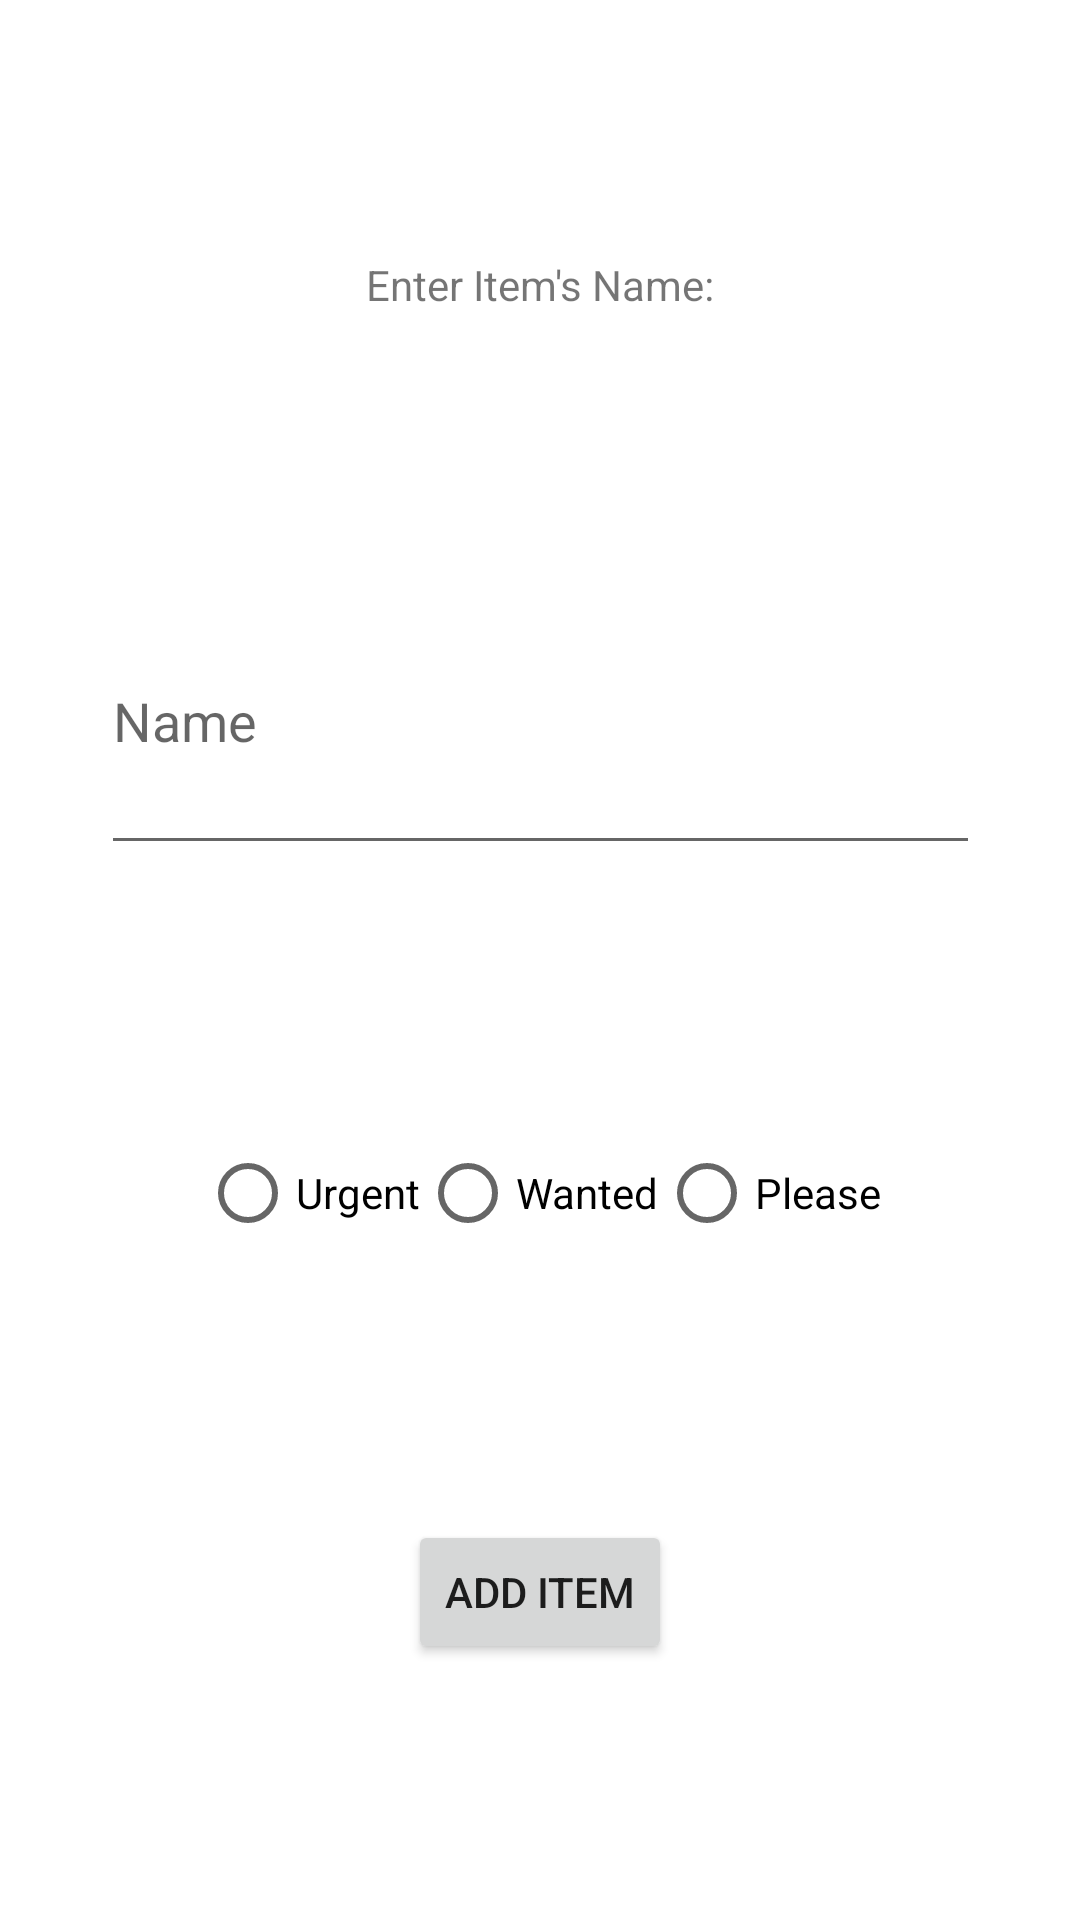

This screen was rendered from an Android layout file. Write that file and the resources it references.
<!-- AndroidManifest.xml: application theme Theme.ShareShop -->
<!-- res/layout/activity_add_new_item.xml -->
<?xml version="1.0" encoding="utf-8"?>
<androidx.constraintlayout.widget.ConstraintLayout xmlns:android="http://schemas.android.com/apk/res/android"
    xmlns:app="http://schemas.android.com/apk/res-auto"
    xmlns:tools="http://schemas.android.com/tools"
    android:layout_width="match_parent"
    android:layout_height="match_parent"
    tools:context=".AddNewItemActivity">

    <TextView
        android:id="@+id/textView"
        android:layout_width="wrap_content"
        android:layout_height="wrap_content"
        android:text="Enter Item's Name:"
        app:layout_constraintBottom_toTopOf="@+id/editTextName"
        app:layout_constraintEnd_toEndOf="parent"
        app:layout_constraintStart_toStartOf="parent"
        app:layout_constraintTop_toTopOf="parent" />

    <EditText
        android:id="@+id/editTextName"
        android:layout_width="293dp"
        android:layout_height="99dp"
        android:ems="10"
        android:hint="Name"
        android:inputType="textPersonName"
        app:layout_constraintBottom_toTopOf="@+id/radioGroup"
        app:layout_constraintEnd_toEndOf="parent"
        app:layout_constraintStart_toStartOf="parent"
        app:layout_constraintTop_toBottomOf="@+id/textView" />

    <RadioGroup
        android:id="@+id/radioGroup"
        android:layout_width="wrap_content"
        android:layout_height="wrap_content"
        android:orientation="horizontal"
        app:layout_constraintBottom_toTopOf="@+id/addButton"
        app:layout_constraintEnd_toEndOf="parent"
        app:layout_constraintStart_toStartOf="parent"
        app:layout_constraintTop_toBottomOf="@+id/editTextName">

        <RadioButton
            android:id="@+id/radioButton"
            android:layout_width="match_parent"
            android:layout_height="wrap_content"
            android:text="Urgent" />

        <RadioButton
            android:id="@+id/radioButton2"
            android:layout_width="wrap_content"
            android:layout_height="wrap_content"
            android:layout_weight="1"
            android:text="Wanted" />

        <RadioButton
            android:id="@+id/radioButton3"
            android:layout_width="wrap_content"
            android:layout_height="wrap_content"
            android:layout_weight="1"
            android:text="Please" />
    </RadioGroup>

    <Button
        android:id="@+id/addButton"
        android:layout_width="wrap_content"
        android:layout_height="wrap_content"
        android:text="Add Item"
        app:layout_constraintBottom_toBottomOf="parent"
        app:layout_constraintEnd_toEndOf="parent"
        app:layout_constraintStart_toStartOf="parent"
        app:layout_constraintTop_toBottomOf="@+id/radioGroup" />
</androidx.constraintlayout.widget.ConstraintLayout>
<!-- resources referenced by this layout -->
<resources>
  <style name="Theme.ShareShop" parent="Theme.MaterialComponents.DayNight.DarkActionBar">
          
          <item name="colorPrimary">@color/purple_500</item>
          <item name="colorPrimaryVariant">@color/purple_700</item>
          <item name="colorOnPrimary">@color/white</item>
          
          <item name="colorSecondary">@color/teal_200</item>
          <item name="colorSecondaryVariant">@color/teal_700</item>
          <item name="colorOnSecondary">@color/black</item>
          
          <item name="android:statusBarColor" tools:targetApi="l">?attr/colorPrimaryVariant</item>
          
      </style>
  <!-- not gathered from this repository: default colours our renderer supplied (Android Studio template values) -->
  <color name="purple_500">#FF6200EE</color>
  <color name="purple_700">#FF3700B3</color>
  <color name="teal_200">#FF03DAC5</color>
  <color name="teal_700">#FF018786</color>
  <color name="black">#FF000000</color>
  <color name="white">#FFFFFFFF</color>
</resources>
